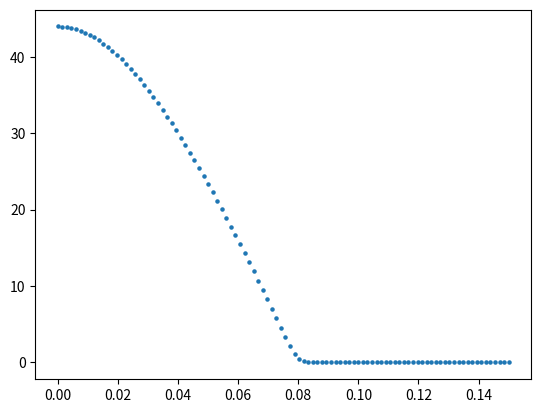

Generate this figure with matplotlib: (Note: this script raises an exception after producing the figure.)
import numpy as np
from numpy import *
import matplotlib.pyplot as plt
from time import time
#from scipy.integrate import quad

###################################################################################################################
##パラメータの調整
N = 5000
V, t, mu, gu, n0, n1, n2, n3, nscf =1, 1 , 0, 1, 2, 1, 1, 100, 2000  # 7.525 #9.21
n_search, error, check_gap =100, 1e-10, 1e-6
qs     = np.linspace(0.00,0.03,n0)         #(np.pi/a)
Bs     = np.linspace(0.0,0.0,n1)            #np.linspace(0,0.08,n1)
kBTs   = np.linspace(0.001,1,n2)            
deltas = np.linspace(0.0, 0.15, n3)         
beta = 1/kBTs[0]                            

###################################################################################################################
## gap_eq をdef
def e_k_spin(k1, k2, k3, q, y, B): 
    return 2*t*(np.cos((k1+(q/2)*np.pi))) - mu + y * 1/2 * gu * B

def e_k_s(k1, k2, k3, q, B):
    return (e_k_spin(k1, k2, k3, q, 1, B) + e_k_spin(-1*k1, -1*k2, -1*k3, q, -1, B))/2

def e_k_a(k1, k2, k3, q, B):
    return (e_k_spin(k1, k2, k3, q, 1, B) - e_k_spin(-1*k1, -1*k2, -1*k3, q, -1, B))/2

def E_k_q(k1, k2, k3, gap, q, B):
    return np.sqrt(e_k_s(k1, k2, k3, q, B)**2 + gap**2)

def E_k_q_s(k1, k2, k3, gap, q, y, B):
    return E_k_q(k1, k2, k3, gap, q, B) + y * e_k_a(k1, k2, k3, q, B)

def Fermi(beta, E):
    return (1 - np.tanh(beta*E/2)) /2

def func(k1, k2, k3, gap, q, B): 
    return gap*(1-Fermi(beta, E_k_q_s(k1, k2, k3, gap, q, -1, B))-Fermi(beta, E_k_q_s(k1, k2, k3, gap, q, 1, B)))/(2*E_k_q(k1, k2, k3, gap, q, B))

def rhs(gap, q, B):
    k1 = -1 * np.pi + 2 * arange(N) * np.pi / (N)
    kx = k1
    ky, kz = 1, 1
    f = func(kx, ky, kz, gap, q, B)
    return (V / (N)) * sum(f)

###################################################################################################################
#free energy の定義
def Fn():
    return F1(0,0) + F0(0,0) + Fc(0)

def F1(qs,ans_q):
    y = -1 + 2 * arange(2)
    k1 = -1 * np.pi + 2 * arange(N) * np.pi / (N)
    kx, y = meshgrid(k1, y, indexing='ij')
    ky, kz = 1, 1
    g = log(1+exp(-1*beta*E_k_q_s(kx, ky, kz, ans_q, qs, y, Bs[0])))
    return -1*(1/beta) * sum(g)

def F0(qs,ans_q):
    k1 = -1 * np.pi + 2 * arange(N) * np.pi / (N)
    kx = k1
    ky, kz = 1, 1
    f = e_k_spin(-1*kx, -1*ky, -1*kz, qs,-1, Bs[0]) - E_k_q_s(kx, ky, kz, ans_q, qs, -1, Bs[0])
    return sum(f)

def Fc(ans_q):
    return(N)*(ans_q**2)/V

def free_energy(qs,ans_q):
    return (F1(qs,ans_q) + F0(qs,ans_q) + Fc(ans_q) -Fn()) / N#  

###################################################################################################################
##calculate_k.dependence.ln(1+exp(Ekq))-ln(1+exp(Ek0))
f, extended_GL = [], []
y = -1 + 2 * arange(2)
k1 = -1 * np.pi + 2 * arange(N) * np.pi / (N)
kx, y = meshgrid(k1, y, indexing='ij')
ky, kz = 1, 1

for j in range(n3):
    print(kx[1230][0])
    print(E_k_q_s(kx[1230][0], ky, kz, deltas[j], qs[1], y[0][0], Bs[0]))
    print(E_k_q_s(kx[1230][0], ky, kz, deltas[j], qs[0], y[0][0], Bs[0]))
    print(exp(-1*beta*E_k_q_s(kx[1230][0], ky, kz, deltas[j], qs[1], y[0][0], Bs[0])))
    print(exp(-1*beta*E_k_q_s(kx[1230][0], ky, kz, deltas[j], qs[0], y[0][0], Bs[0])))
    f_temp = log(1+exp(-1*beta*E_k_q_s(kx[1230][0], ky, kz, deltas[j], qs[1], y[0][0], Bs[0])))-log(1+exp(-1*beta*E_k_q_s(kx[1230][0], ky, kz, deltas[j], qs[0], y[0][0], Bs[0])))
    f.append(f_temp)
f = np.array(f)
extended_GL = np.array(extended_GL)

########################################################################################################################
#plot the figure of comparing free energy to extended GL
for i in range(n0):
    plt.scatter(deltas, f[:], 5)
    plt.savefig("figure/kx[1230][0].png")
    plt.clf()

###################################
##output
file = open("output/kx[1230][0]", "w")
file.write("##delta---ln(1+exp(Ekq))-ln(1+exp(Ek0))" + "\n")
for j in range (n3):
    file.write(str(deltas[j]) + " " + str(f[j]) + " "  + "\n")
file.close()
